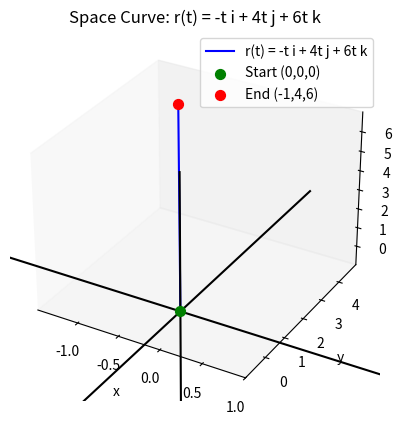

Write the Python code that produced this figure.
import matplotlib.pyplot as plt
from mpl_toolkits.mplot3d import Axes3D
import numpy as np

# Parameter t
t = np.linspace(0, 1, 100)
x = -t
y = 4 * t
z = 6 * t

# Create 3D plot
fig = plt.figure()
ax = fig.add_subplot(111, projection='3d')

# Plot the space curve
ax.plot(x, y, z, label='r(t) = -t i + 4t j + 6t k', color='blue')

# Highlight start and end points
ax.scatter([0], [0], [0], color='green', label='Start (0,0,0)', s=50)
ax.scatter([-1], [4], [6], color='red', label='End (-1,4,6)', s=50)

# Add coordinate axes (lines)
axis_length = 7
ax.plot([-axis_length, axis_length], [0, 0], [0, 0], 'k')  # x-axis
ax.plot([0, 0], [-axis_length, axis_length], [0, 0], 'k')  # y-axis
ax.plot([0, 0], [0, 0], [-axis_length, axis_length], 'k')  # z-axis

# Set axis labels
ax.set_xlabel('x')
ax.set_ylabel('y')
ax.set_zlabel('z')

# Add ticks and remove grid
ax.grid(False)
ax.set_xticks(np.arange(-1, 1.1, 0.5))
ax.set_yticks(np.arange(0, 5, 1))
ax.set_zticks(np.arange(0, 7, 1))

# Set limits
ax.set_xlim([-1.5, 1])
ax.set_ylim([-1, 5])
ax.set_zlim([-1, 7])

# Title and legend
ax.set_title("Space Curve: r(t) = -t i + 4t j + 6t k")
ax.legend()

plt.show()
